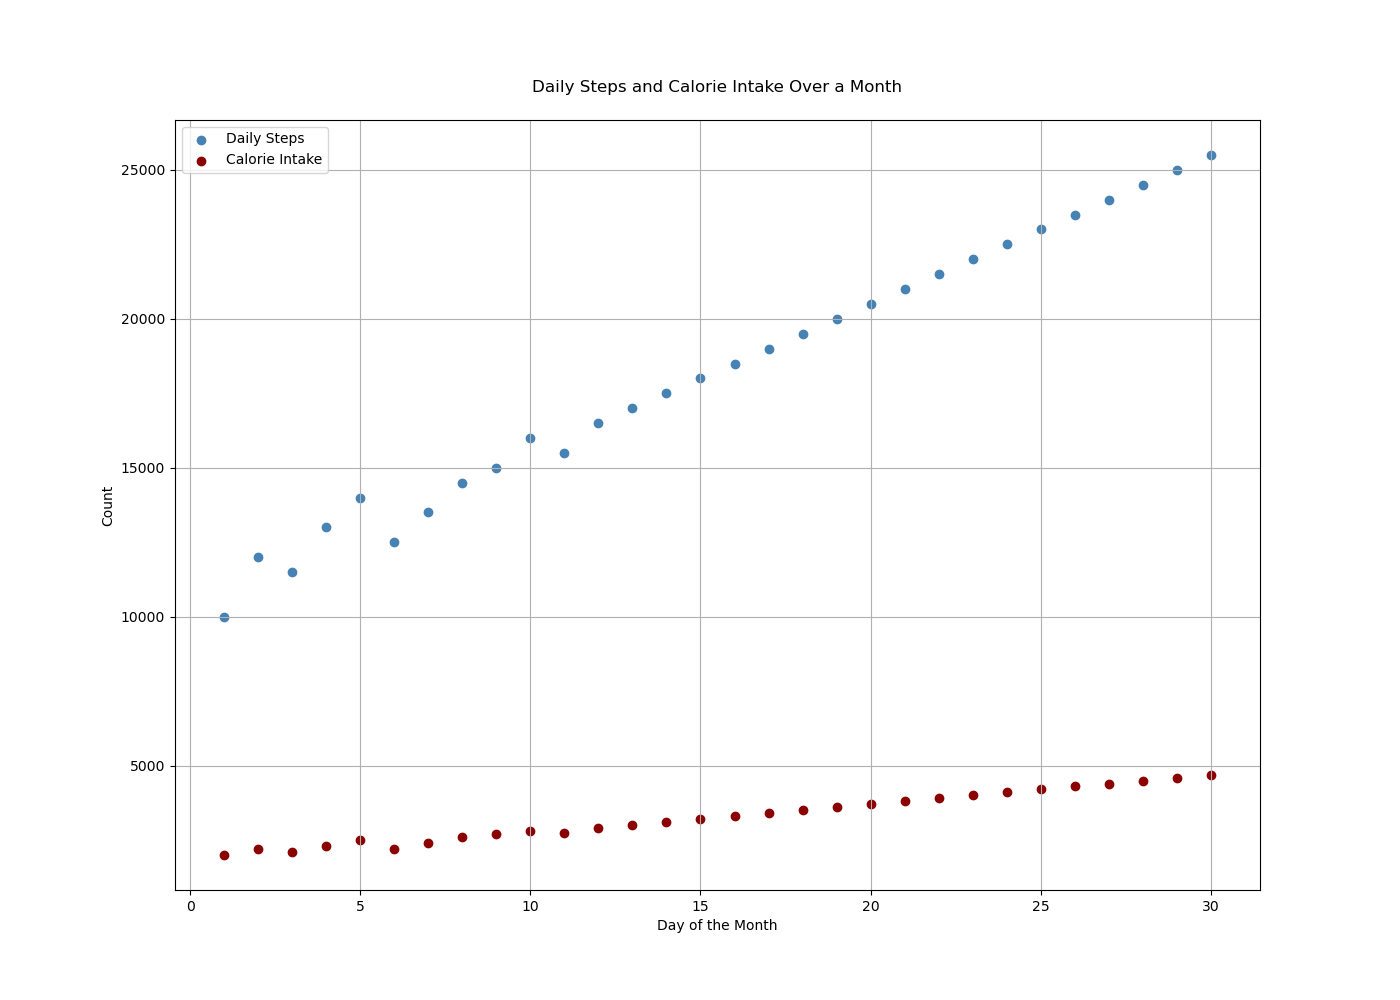

The data file committed next to this chart (first rows):
Day, Daily_Steps, Calorie_Intake
1, 10000, 2000
2, 12000, 2200
3, 11500, 2100
4, 13000, 2300
5, 14000, 2500
6, 12500, 2200
7, 13500, 2400
8, 14500, 2600
9, 15000, 2700
10, 16000, 2800
11, 15500, 2750
12, 16500, 2900
13, 17000, 3000
14, 17500, 3100
15, 18000, 3200
16, 18500, 3300
17, 19000, 3400
18, 19500, 3500
19, 20000, 3600
20, 20500, 3700
21, 21000, 3800
22, 21500, 3900
23, 22000, 4000
24, 22500, 4100
25, 23000, 4200
26, 23500, 4300
27, 24000, 4400
28, 24500, 4500
29, 25000, 4600
30, 25500, 4700
